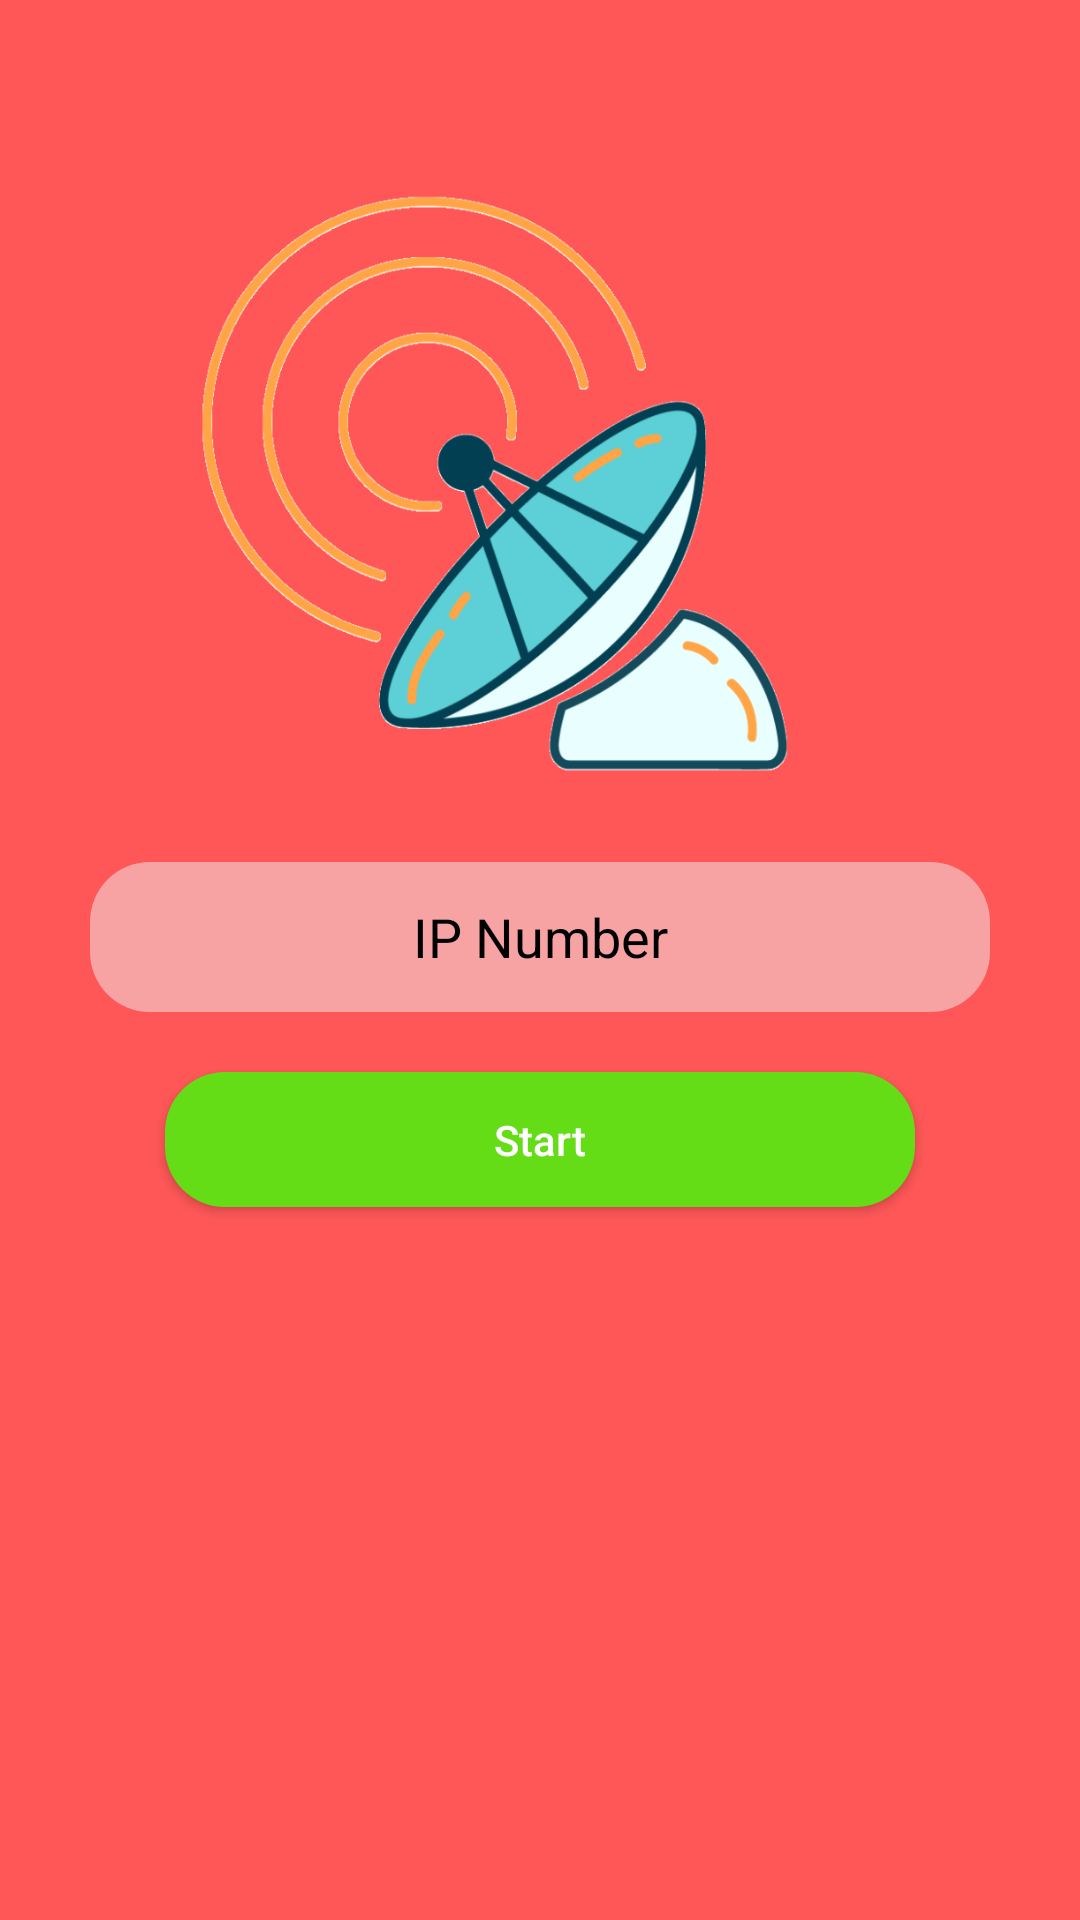

This screen was rendered from an Android layout file. Write that file and the resources it references.
<!-- AndroidManifest.xml: application theme Theme.MDevchain -->
<!-- res/layout/activity_ipsetting.xml -->
<?xml version="1.0" encoding="utf-8"?>
<LinearLayout xmlns:android="http://schemas.android.com/apk/res/android"
    xmlns:app="http://schemas.android.com/apk/res-auto"
    xmlns:tools="http://schemas.android.com/tools"
    android:layout_width="match_parent"
    android:layout_height="match_parent"
    android:background="@drawable/ips"


    android:gravity="center"
    android:orientation="vertical"
    tools:context=".Ipsetting">
    
    
    
    
    
    
    
    


    <EditText
        android:id="@+id/et"
        android:layout_width="300dp"
        android:layout_height="50dp"
        android:background="@drawable/textview_background"

        android:ems="10"
        android:gravity="center"
        android:hint="IP Number"
        android:layout_marginTop="50dp"
        android:inputType="textPersonName"
        android:textColor="@color/black"
        android:textColorHint="@color/black"
        tools:layout_editor_absoluteX="172dp"
        tools:layout_editor_absoluteY="312dp" />

    <androidx.appcompat.widget.AppCompatButton
        android:id="@+id/btn"
        android:layout_width="250dp"
        android:layout_height="45dp"
        android:layout_marginTop="20dp"
        android:background="@drawable/button1"


        android:gravity="center"
        android:hint="Start"
        android:textColorHint="@color/white" />


</LinearLayout>
<!-- resources referenced by this layout -->
<resources>
  <color name="black">#FF000000</color>
  <color name="white">#FFFFFFFF</color>
  <!-- drawable button1 (drawable) -->
  <?xml version="1.0" encoding="utf-8"?>
  
  <shape xmlns:android="http://schemas.android.com/apk/res/android">
      <corners android:radius="20dp"/>
      <solid android:color="#64DD17"/>
  </shape>
  <!-- drawable ips: png bitmap (drawable, 122315 bytes) -->
  <!-- drawable textview_background (drawable) -->
  <?xml version="1.0" encoding="utf-8"?>
  
  <shape xmlns:android="http://schemas.android.com/apk/res/android">
      <solid android:color="#80F0F0F0" />
  
      <corners android:radius="20dp" /> 
  </shape>
  <style name="Theme.MDevchain" parent="Base.Theme.MDevchain" />
  <style name="Base.Theme.MDevchain" parent="Theme.Material3.DayNight.NoActionBar">
          
           <item name="colorPrimary">@color/black</item>
      </style>
</resources>
